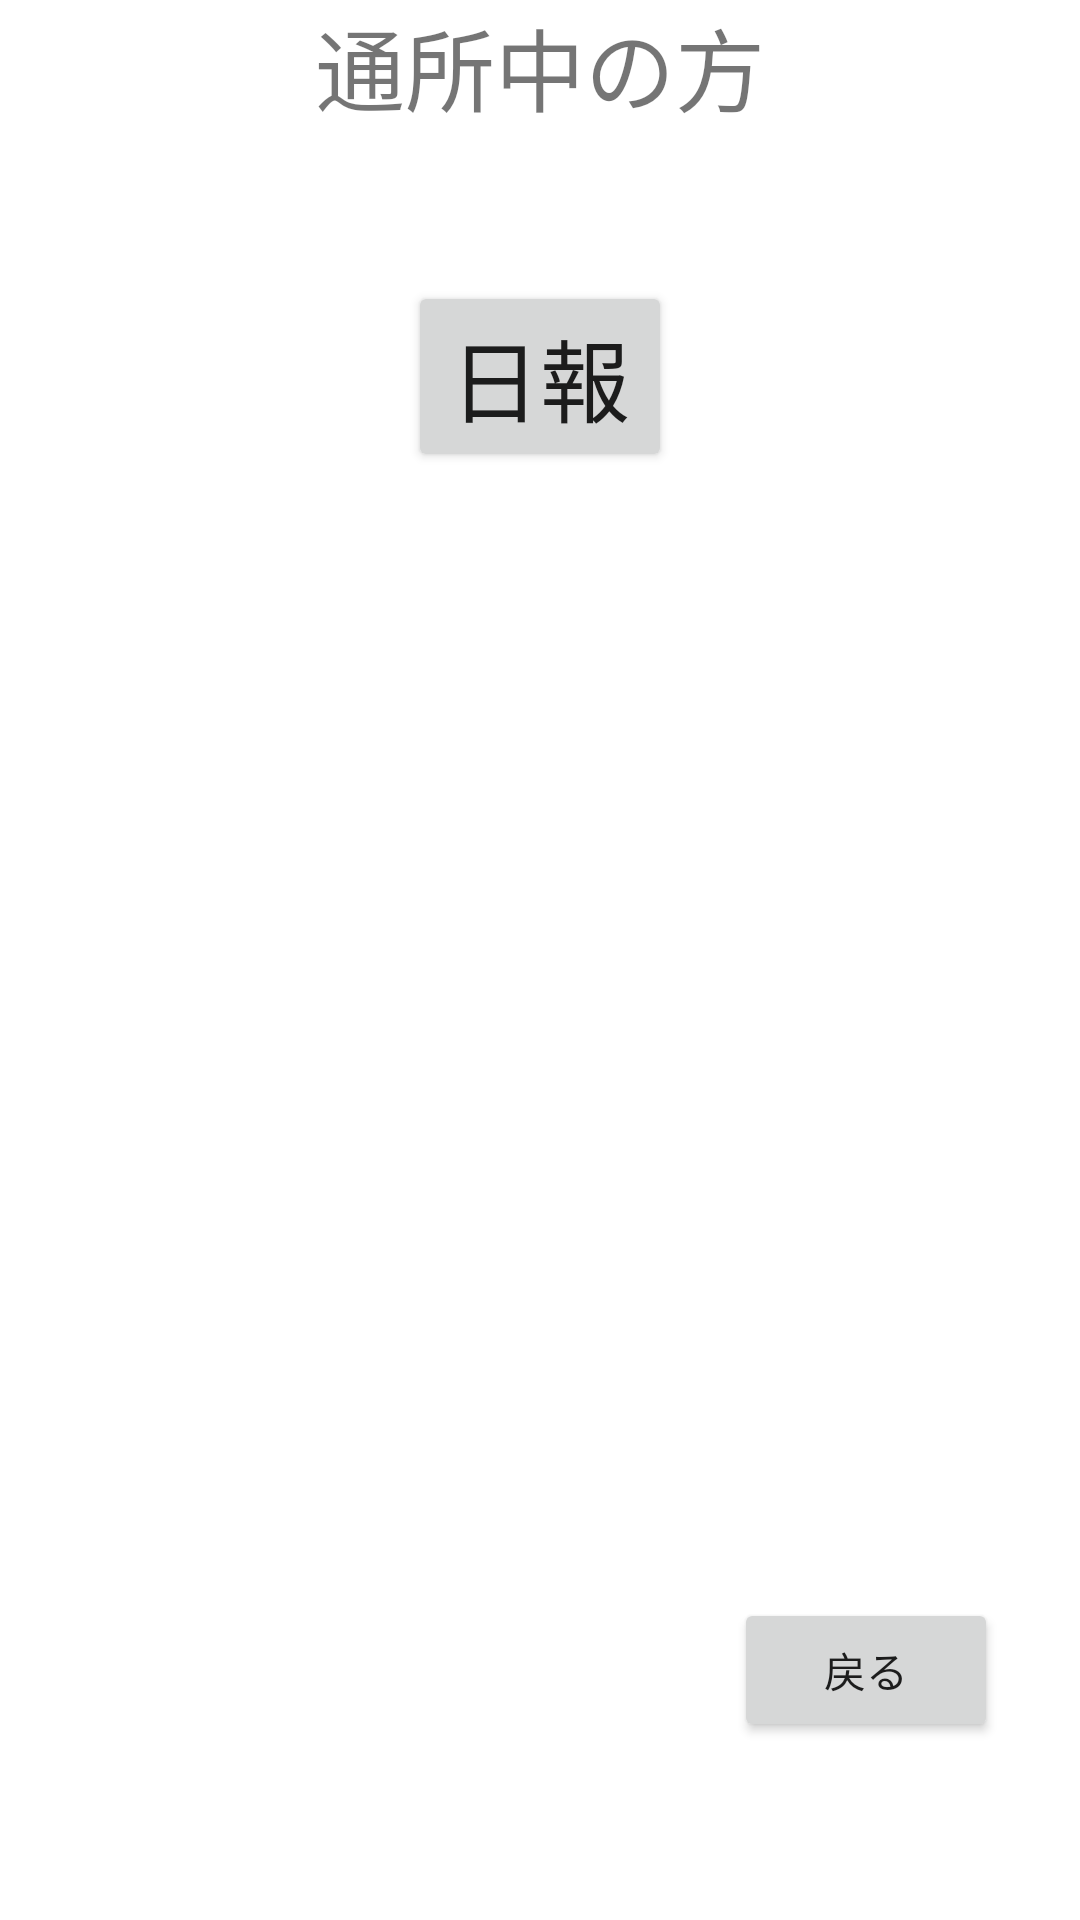

Layout XML and referenced resources for this Android screen:
<!-- AndroidManifest.xml: application theme Theme.RworkSample00026 -->
<!-- res/layout/activity_attendant.xml -->
<?xml version="1.0" encoding="utf-8"?>
<androidx.constraintlayout.widget.ConstraintLayout xmlns:android="http://schemas.android.com/apk/res/android"
    xmlns:app="http://schemas.android.com/apk/res-auto"
    xmlns:tools="http://schemas.android.com/tools"
    android:layout_width="match_parent"
    android:layout_height="match_parent"
    tools:context=".ui.AttendantActivity">

    <TextView
        android:id="@+id/textView"
        android:layout_width="wrap_content"
        android:layout_height="wrap_content"
        android:text="通所中の方"
        android:textSize="30sp"
        app:layout_constraintStart_toStartOf="parent"
        app:layout_constraintEnd_toEndOf="parent"
        app:layout_constraintTop_toTopOf="parent"
        app:layout_constraintHorizontal_bias="0.5"/>

    <Button
        android:layout_width="wrap_content"
        android:layout_height="wrap_content"
        android:layout_marginTop="50dp"
        android:textSize="30sp"
        android:text="日報"
        android:id="@+id/reports"
        app:layout_constraintTop_toBottomOf="@+id/textView"
        app:layout_constraintEnd_toEndOf="parent"
        app:layout_constraintStart_toStartOf="parent"
        app:layout_constraintHorizontal_bias="0.5"
        app:layout_constraintVertical_bias="0.4"/>

    <Button
        android:layout_width="wrap_content"
        android:layout_height="wrap_content"
        android:text="戻る"
        android:id="@+id/backBtn"
        app:layout_constraintStart_toStartOf="parent"
        app:layout_constraintEnd_toEndOf="parent"
        app:layout_constraintTop_toTopOf="parent"
        app:layout_constraintBottom_toBottomOf="parent"
        app:layout_constraintHorizontal_bias="0.9"
        app:layout_constraintVertical_bias="0.9"/>


</androidx.constraintlayout.widget.ConstraintLayout>
<!-- resources referenced by this layout -->
<resources>
  <style name="Theme.RworkSample00026" parent="Theme.MaterialComponents.DayNight.DarkActionBar">
          <item name="windowNoTitle">true</item>
          
          <item name="colorPrimary">@color/purple_500</item>
          <item name="colorPrimaryVariant">@color/purple_700</item>
          <item name="colorOnPrimary">@color/white</item>
          
          <item name="colorSecondary">@color/teal_200</item>
          <item name="colorSecondaryVariant">@color/teal_700</item>
          <item name="colorOnSecondary">@color/black</item>
          
          <item name="android:statusBarColor" tools:targetApi="l">?attr/colorPrimaryVariant</item>
          
      </style>
  <!-- not gathered from this repository: default colours our renderer supplied (Android Studio template values) -->
  <color name="purple_500">#FF6200EE</color>
  <color name="purple_700">#FF3700B3</color>
  <color name="teal_200">#FF03DAC5</color>
  <color name="teal_700">#FF018786</color>
  <color name="black">#FF000000</color>
  <color name="white">#FFFFFFFF</color>
</resources>
